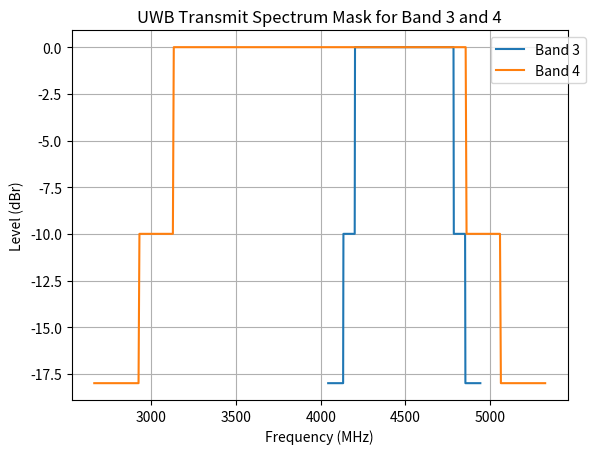

Reproduce this figure in Python. (Note: this script raises an exception after producing the figure.)
import matplotlib.pyplot as plt
import numpy as np

def spectrum_mask(f, f_center, bandwidth):
    mask = np.piecewise(f,
                        [((f >= f_center - 0.8 * bandwidth) & (f < f_center - 0.65 * bandwidth)) |
                         ((f > f_center + 0.65 * bandwidth) & (f <= f_center + 0.8 * bandwidth)),
                         (f >= f_center - 0.65 * bandwidth) & (f <= f_center + 0.65 * bandwidth)],
                        [-10, 0, -18])
    return mask

# Given values
center_freq_band3 = 4492.8  # MHz
bandwidth_band3 = 449.2  # MHz

center_freq_band4 = 3993.6  # MHz
bandwidth_band4 = 1331.2  # MHz

# Frequency ranges
f_band3 = np.linspace(center_freq_band3 - bandwidth_band3, center_freq_band3 + bandwidth_band3, 500)
f_band4 = np.linspace(center_freq_band4 - bandwidth_band4, center_freq_band4 + bandwidth_band4, 500)

# Spectrum mask levels
mask_level_band3 = spectrum_mask(f_band3, center_freq_band3, bandwidth_band3)
mask_level_band4 = spectrum_mask(f_band4, center_freq_band4, bandwidth_band4)

# Create the plot
plt.figure()
plt.plot(f_band3, mask_level_band3, label='Band 3')
plt.plot(f_band4, mask_level_band4, label='Band 4')
plt.title('UWB Transmit Spectrum Mask for Band 3 and 4')
plt.xlabel('Frequency (MHz)')
plt.ylabel('Level (dBr)')
plt.legend(loc='upper right', bbox_to_anchor=(1.05, 1.0))  # Adjusted legend position
plt.grid(True)
plt.savefig('../figure/plotted/spectrum_mask.png')
plt.show()



import numpy as np
import matplotlib.pyplot as plt
from scipy.fftpack import fft, ifft

# Assuming the time series data is given as:
data = [0.83065+0.48387j,2.0968+0.64516j,24.7984+9.89516j,53.9839+25.7823j,50.2177+35.9435j,33.0403+46.5968j,-5.01613+14.0565j,4.5323-5.3387j,10.1613+8.19355j,-1.1048+2.7258j,-0.016129-2.379j,4.3065+1.8548j,3.2258+4.371j,4.5726-0.14516j,10.0323-12.5806j,-3.20161-18.9597j,-18.8145-5.84677j,-13.4194+0.516129j,-1.8871-1.8226j,0.47581+2j,-0.83871+3.5081j,-3.4435+1.8871j,-7.8548+7.2339j,-6.2742+7.9274j,-4.5968+0.57258j,-5-1.1774j,-7.1855+0.83065j,-5.3952+2.0403j,-3.629-0.10484j,-2.2097+0.64516j,-2.0403+3.0645j,-3.1371+1.9355j,-5.0645-2.4839j,-4.9677-2.8226j,-4.7661-3.0403j,-2.0081-1.8145j,-1.2742-1.9032j,-1.2823-3.4758j,-4.0323-6.5565j,-4.9113-3.9677j,-5.2419-2.8387j,-3.5806-1.3387j,-2.8387-1.2258j,-1.4677-0.94355j,-1.1694-1.4032j,-2.25-0.71774j,-2.2419-1.3387j,-0.66129-0.83871j,-0.8871+0.1129j,-2.4274-0.1129j]

# Ensure that the Chinese font is set properly
plt.rcParams['font.sans-serif'] = ['FangSong']  # Set the font to SimHei or another font that supports Chinese characters
plt.rcParams['axes.unicode_minus'] = False  # Ensure that the minus sign is displayed properly

# Function to upsample and interpolate the data
def interpolate_data(data, upsample_factor):
    # Zero-padding
    zero_padded_data = np.zeros(len(data) * upsample_factor, dtype=complex)
    zero_padded_data[::upsample_factor] = data
    
    # Sinc function for interpolation
    t = np.arange(-len(zero_padded_data)//2, len(zero_padded_data)//2)
    sinc_func = np.sinc(t / upsample_factor)
    
    # Convolution to interpolate
    interpolated_data = np.convolve(zero_padded_data, sinc_func, mode='same')
    
    return zero_padded_data, interpolated_data

# Upsample and interpolate
upsample_factor = 4
zero_padded_data, interpolated_data = interpolate_data(data, upsample_factor)

# FFT to get frequency domain representation
freq_data = fft(data)
freq_zero_padded_data = fft(zero_padded_data)
freq_interpolated_data = fft(interpolated_data)

# Frequency values for plotting
freqs = np.fft.fftshift(np.fft.fftfreq(len(data))) * (1/1e-9)  # Adjusted for 1 ns sampling rate
upsampled_freqs = np.fft.fftshift(np.fft.fftfreq(len(zero_padded_data))) * (upsample_factor/1e-9)
interpolated_freqs = np.fft.fftshift(np.fft.fftfreq(len(interpolated_data))) * (upsample_factor/1e-9)


plt.figure(0)
# plt.title('原始频率域')
plt.plot(freqs, np.abs(np.fft.fftshift(freq_data)))  # fftshift for frequency data as well
plt.xlabel('频率 (Hz)')
plt.ylabel('幅度')
plt.xlim([0, 0.5 * (1/1e-9)])
plt.savefig('../figure/plotted/interpolation/freq.png')

plt.figure(1)
# plt.title('零填充后的频率域')
plt.plot(upsampled_freqs, np.abs(np.fft.fftshift(freq_zero_padded_data)))
plt.xlabel('频率 (Hz)')
plt.ylabel('幅度')
plt.xlim([0, 0.5 * (upsample_factor/1e-9)])
plt.savefig('../figure/plotted/interpolation/zero_freq.png')

plt.figure(2)
# plt.title('Sinc插值后的频率域')
plt.plot(interpolated_freqs, np.abs(np.fft.fftshift(freq_interpolated_data)))
plt.xlabel('频率 (Hz)')
plt.ylabel('幅度')
plt.xlim([0, 0.5 * (upsample_factor/1e-9)])
plt.savefig('../figure/plotted/interpolation/sinc_freq.png')

plt.figure(3)
# plt.title('原始时域')
plt.plot(np.linspace(0,50,len(data)),np.abs(data))  # fftshift for frequency data as well
plt.xlabel('时间 (ns)')
plt.ylabel('幅度')
plt.savefig('../figure/plotted/interpolation/time.png')

plt.figure(4)
# plt.title('零填充后的时域')
plt.plot(np.linspace(0,50,len(zero_padded_data)),np.abs(zero_padded_data))
plt.xlabel('时间 (ns)')
plt.ylabel('幅度')
plt.savefig('../figure/plotted/interpolation/zero_time.png')

plt.figure(5)
# plt.title('Sinc插值后的时域')
plt.plot(np.linspace(0,50,len(zero_padded_data)),np.abs(interpolated_data))
plt.xlabel('时间 (ns)')
plt.ylabel('幅度')
plt.savefig('../figure/plotted/interpolation/sinc_time.png')

plt.tight_layout()

plt.show()

import numpy as np
import matplotlib.pyplot as plt

# Parameters
upsample_factor = 4  # Upsample factor
length = 50*upsample_factor  # length of the sinc function

# Time domain representation
t = np.arange(-length//2, length//2)  # time variable (in samples)
t_ns = t / (1e9 * upsample_factor)  # convert to nanoseconds
sinc_func = np.sinc(t / upsample_factor)  # sinc function

# Frequency domain representation
freq_domain = np.fft.fftshift(np.fft.fft(sinc_func))  # FFT to get frequency domain
freqs = np.fft.fftshift(np.fft.fftfreq(len(sinc_func), d=1/(upsample_factor*1e9)))  # frequencies for plotting (in Hz)

# Plotting
plt.figure(figsize=(12, 6))

# Time domain plot
plt.subplot(2, 1, 1)
plt.plot(t_ns, sinc_func)
plt.title('Time Domain Representation of Sinc Function')
plt.xlabel('Time (ns)')
plt.ylabel('Amplitude')

# Frequency domain plot
plt.subplot(2, 1, 2)
plt.plot(freqs, np.abs(freq_domain))
plt.title('Frequency Domain Representation of Sinc Function')
plt.xlabel('Frequency (Hz)')
plt.ylabel('Magnitude')

plt.tight_layout()
plt.savefig("../figure/plotted/interpolation/sinc.png")
plt.show()


